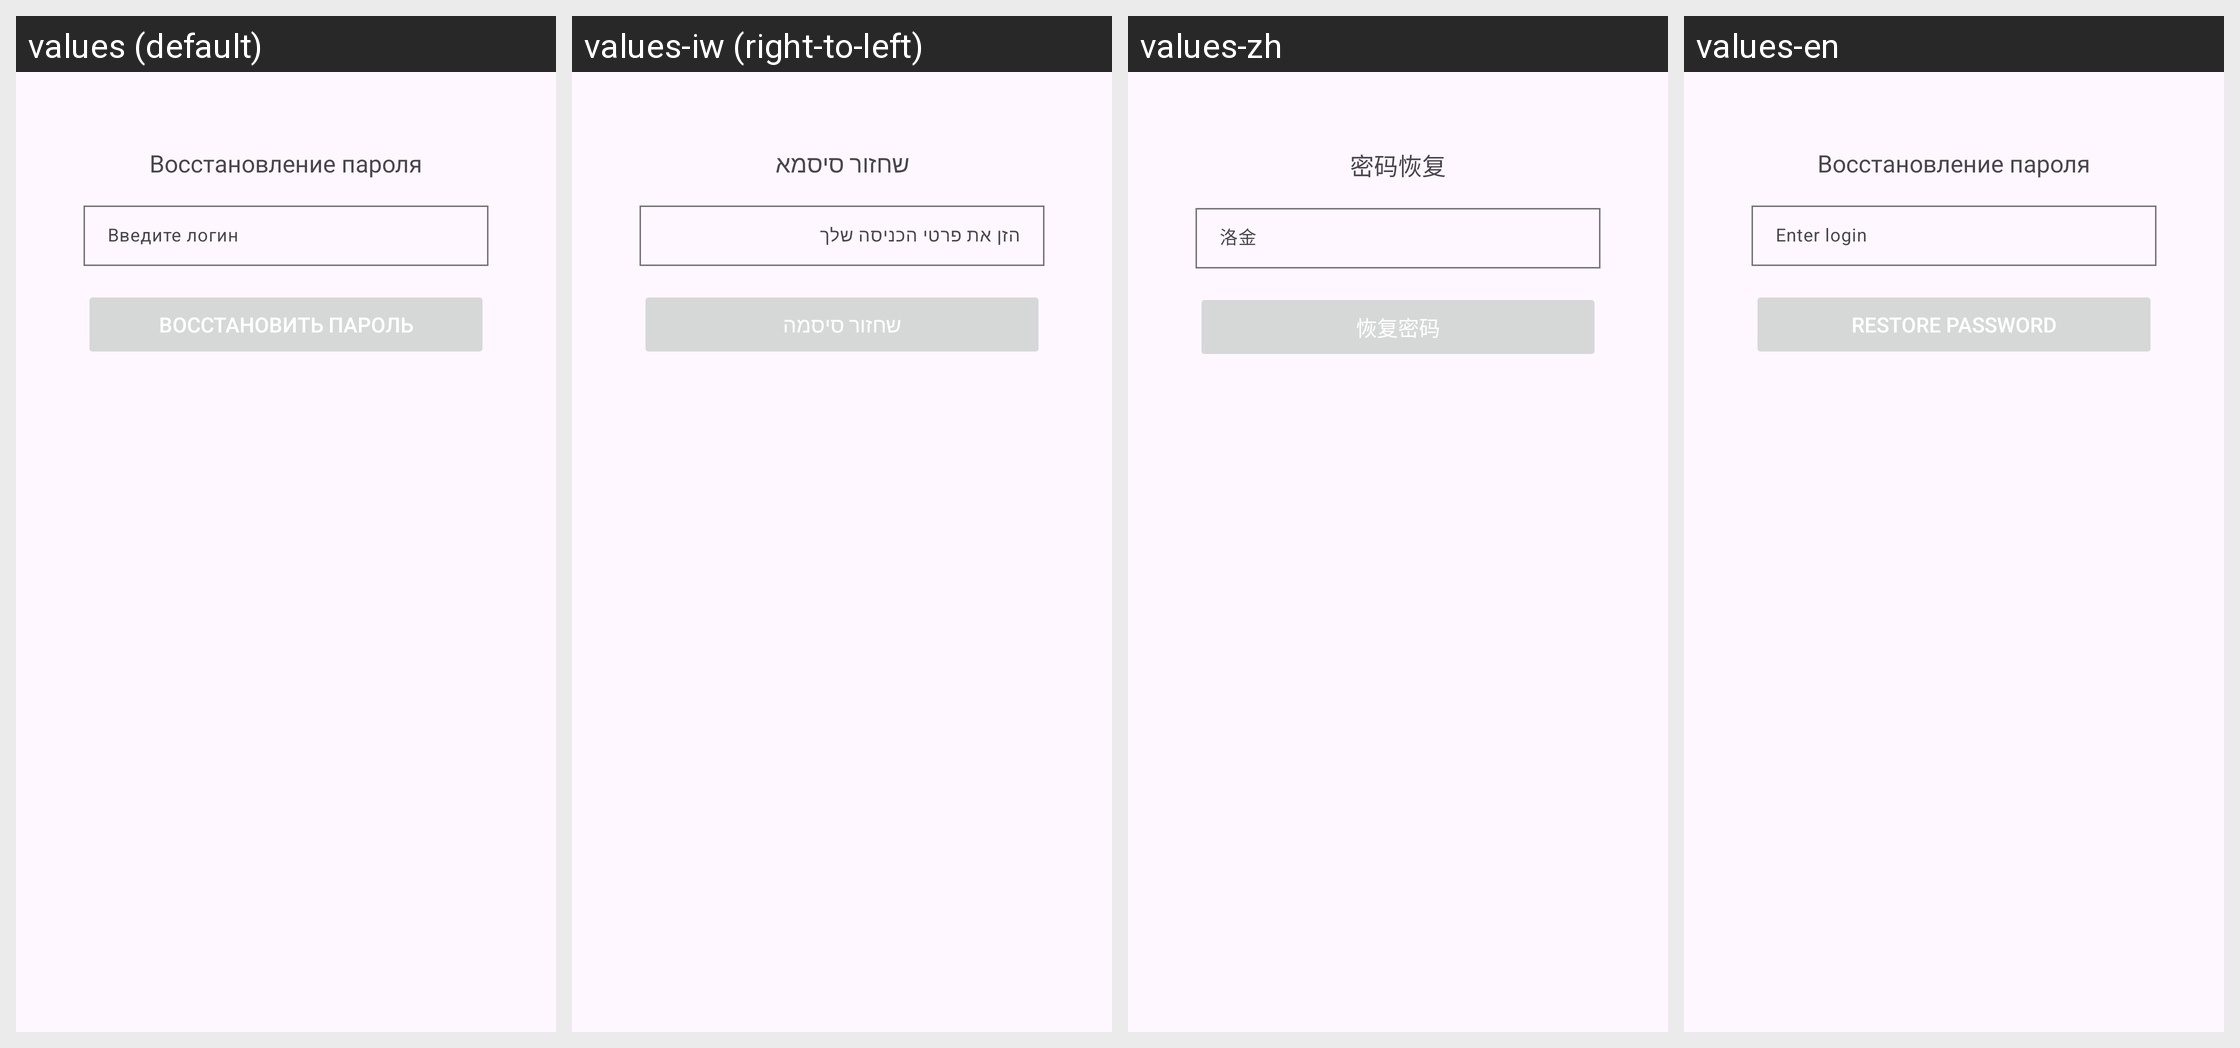

Here is an Android app screen in its default locale and in the app's own translations. Write out the translated-string differences for the strings that appear on this screen.
Android screen res/layout/fragment_restore_password.xml rendered under 4 locales, left to right: values (default), values-iw (right-to-left), values-zh, values-en. Device: Nexus 5 (rendered at 1080×1920; each locale shown at half size, 540×960, under a caption strip naming it); theme Theme.AndroidPlatform.
Other locales in the repository, not shown: values-ar.
Strings drawn on this screen, with the default value and each locale's value (text and hints the layout hard-codes, and strings that could not be matched under every locale, appear in the picture but are not listed):

password_restoration
  values: Восстановление пароля
  values-iw: שחזור סיסמא
  values-zh: 密码恢复
  values-en: Восстановление пароля  [not translated; the default value is used]

hint_login
  values: Введите логин
  values-iw: הזן את פרטי הכניסה שלך
  values-zh: 洛金
  values-en: Enter login

restore_password
  values: Восстановить пароль
  values-iw: שחזור סיסמה
  values-zh: 恢复密码
  values-en: Restore password
